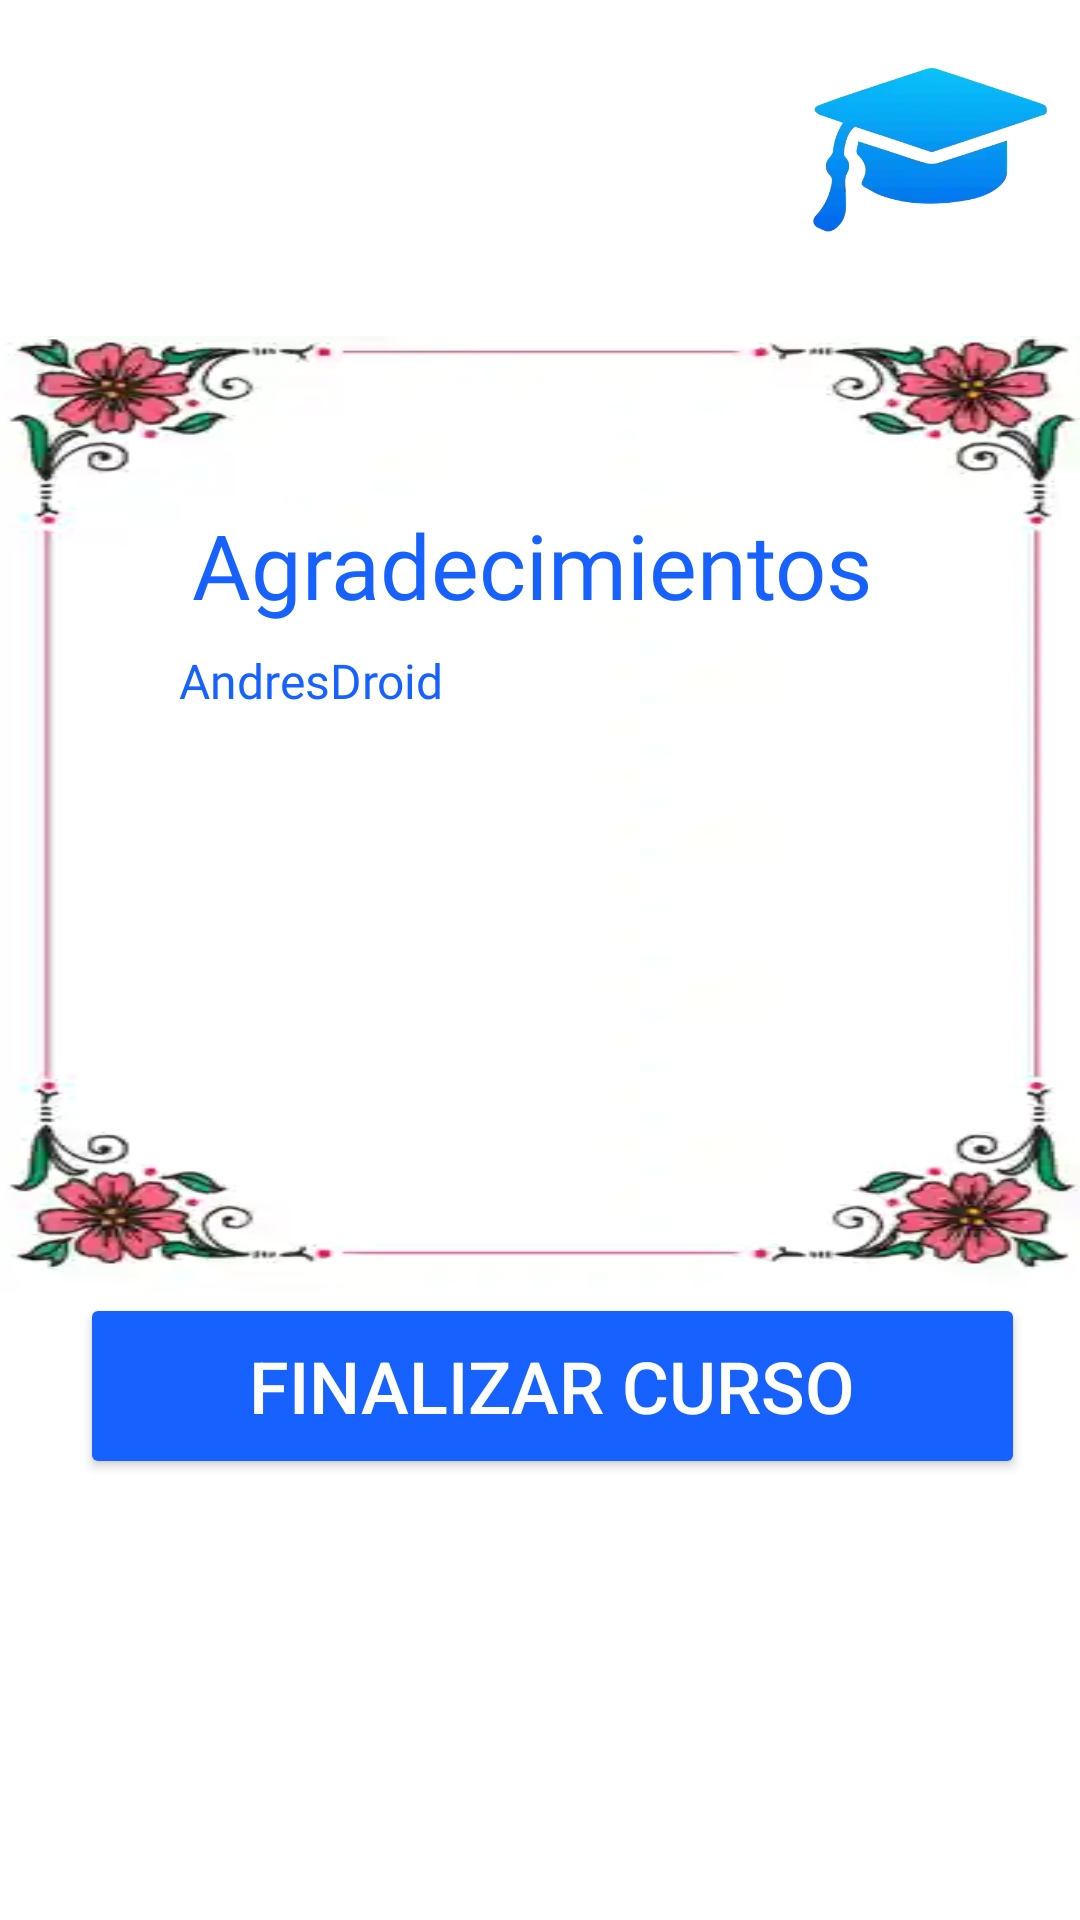

Android layout source for this screen:
<!-- AndroidManifest.xml: application theme Theme.Curso -->
<!-- res/layout/activity_agradecimientos.xml -->
<?xml version="1.0" encoding="utf-8"?>
<androidx.constraintlayout.widget.ConstraintLayout xmlns:android="http://schemas.android.com/apk/res/android"
    xmlns:app="http://schemas.android.com/apk/res-auto"
    xmlns:tools="http://schemas.android.com/tools"
    android:id="@+id/main"
    android:layout_width="match_parent"
    android:layout_height="match_parent"
    android:background="@color/white"
    tools:context=".unidades.agradecimientos">


    <ImageView
        android:id="@+id/imageView29"
        android:layout_width="454dp"
        android:layout_height="319dp"
        android:layout_marginTop="112dp"
        android:scaleType="fitXY"
        app:layout_constraintEnd_toEndOf="parent"
        app:layout_constraintStart_toStartOf="parent"
        app:layout_constraintTop_toTopOf="parent"
        app:srcCompat="@drawable/borde" />


    <TextView
        android:id="@+id/textView40"
        android:layout_width="241dp"
        android:layout_height="25dp"

        android:layout_marginTop="104dp"
        android:fontFamily="@font/salsa"
        android:text="AndresDroid"
        android:textColor="@color/blue"
        android:textSize="16sp"
        app:layout_constraintEnd_toEndOf="parent"
        app:layout_constraintStart_toStartOf="parent"
        app:layout_constraintTop_toTopOf="@+id/imageView29" />

    <TextView
        android:id="@+id/textView36"
        android:layout_width="wrap_content"
        android:layout_height="wrap_content"
        android:layout_marginTop="56dp"
        android:fontFamily="@font/agbalumo"
        android:gravity="center"
        android:text="Agradecimientos"
        android:textColor="@color/blue"
        android:textSize="30dp"
        app:layout_constraintEnd_toEndOf="parent"
        app:layout_constraintHorizontal_bias="0.482"
        app:layout_constraintStart_toStartOf="parent"
        app:layout_constraintTop_toTopOf="@+id/imageView29" />

    <Button
        android:id="@+id/FinalizarC"
        android:layout_width="315dp"
        android:layout_height="62dp"
        android:backgroundTint="@color/blue"
        android:text="Finalizar curso"
        android:textColor="@color/white"
        android:textSize="24sp"
        app:layout_constraintEnd_toEndOf="parent"
        app:layout_constraintHorizontal_bias="0.593"
        app:layout_constraintStart_toStartOf="parent"
        app:layout_constraintTop_toBottomOf="@+id/imageView29" />

    <ImageView
        android:id="@+id/imageView25"
        android:layout_width="100dp"
        android:layout_height="100dp"
        app:layout_constraintEnd_toEndOf="parent"
        app:layout_constraintTop_toTopOf="parent"
        app:srcCompat="@drawable/graduado"/>

</androidx.constraintlayout.widget.ConstraintLayout>
<!-- resources referenced by this layout -->
<resources>
  <color name="blue">#1762FF</color>
  <color name="white">#FFFFFFFF</color>
  <!-- drawable borde: webp bitmap (drawable, 5330 bytes) -->
  <!-- drawable graduado: webp bitmap (drawable, 6040 bytes) -->
  <style name="Theme.Curso" parent="Base.Theme.Curso" />
  <style name="Base.Theme.Curso" parent="Theme.Material3.DayNight.NoActionBar">
          
          
      </style>
</resources>
